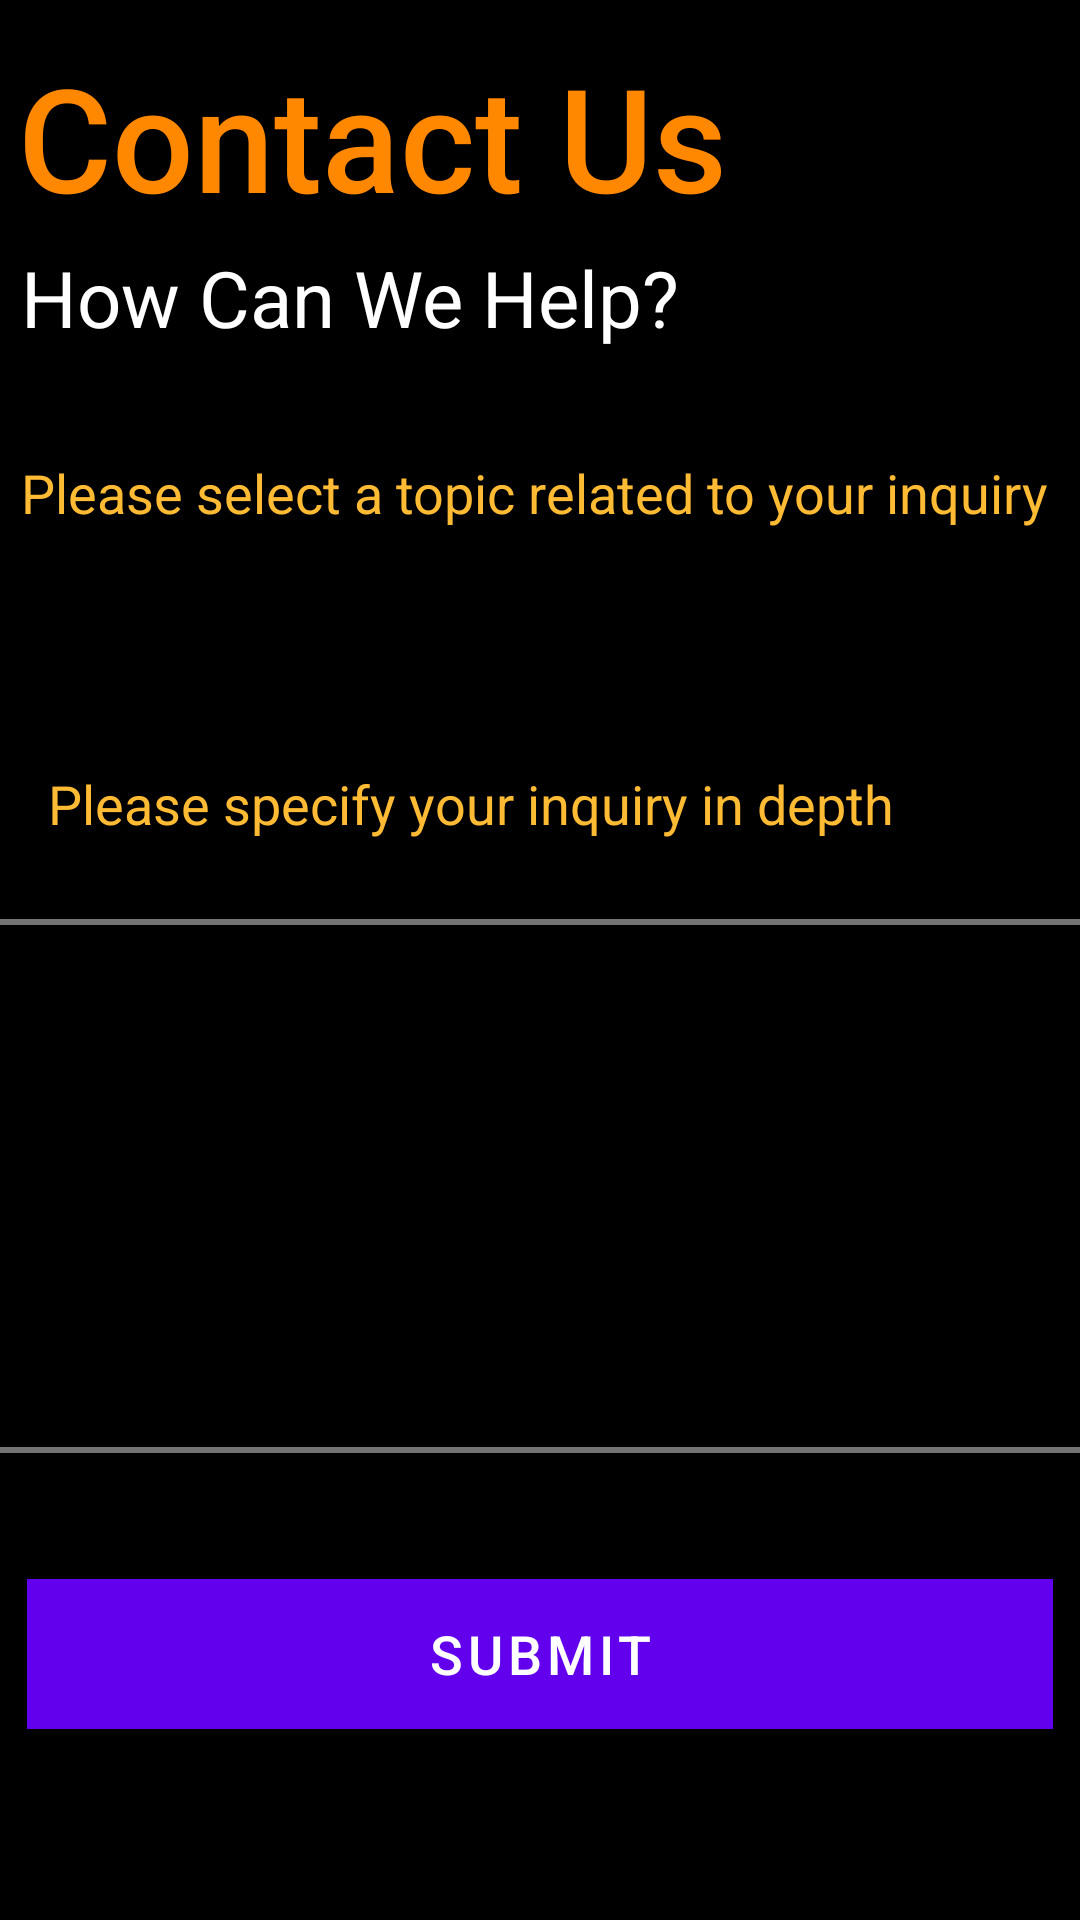

Layout XML and referenced resources for this Android screen:
<!-- AndroidManifest.xml: application theme Theme.GetARide -->
<!-- res/layout/fragment_contactus.xml -->
<?xml version="1.0" encoding="utf-8"?>
<androidx.constraintlayout.widget.ConstraintLayout
    xmlns:android="http://schemas.android.com/apk/res/android"
    xmlns:app="http://schemas.android.com/apk/res-auto"
    xmlns:tools="http://schemas.android.com/tools"
    android:layout_width="match_parent"
    android:layout_height="match_parent"
    android:background="@color/black">

    <TextView
        android:id="@+id/textView2"
        android:layout_width="261dp"
        android:layout_height="60dp"
        android:text="Contact Us"
        android:fontFamily="sans-serif-medium"
        android:textColor="@android:color/holo_orange_dark"
        android:textSize="48dp"
        app:layout_constraintBottom_toBottomOf="parent"
        app:layout_constraintEnd_toEndOf="parent"
        app:layout_constraintHorizontal_bias="0.06"
        app:layout_constraintStart_toStartOf="parent"
        app:layout_constraintTop_toTopOf="parent"
        app:layout_constraintVertical_bias="0.023" />

    <Spinner
        android:id="@+id/spinner"
        android:layout_width="392dp"
        android:layout_height="45dp"
        android:gravity="center"
        android:padding="10dp"
        app:layout_constraintBottom_toBottomOf="parent"
        app:layout_constraintEnd_toEndOf="parent"
        app:layout_constraintHorizontal_bias="0.473"
        app:layout_constraintStart_toStartOf="parent"
        app:layout_constraintTop_toTopOf="parent"
        app:layout_constraintVertical_bias="0.321" />

    <TextView
        android:id="@+id/textView6"
        android:layout_width="wrap_content"
        android:layout_height="wrap_content"
        android:text="Please specify your inquiry in depth"
        android:textColor="@android:color/holo_orange_light"
        android:textSize="18sp"
        app:layout_constraintBottom_toBottomOf="parent"
        app:layout_constraintEnd_toEndOf="parent"
        app:layout_constraintHorizontal_bias="0.206"
        app:layout_constraintStart_toStartOf="parent"
        app:layout_constraintTop_toTopOf="parent"
        app:layout_constraintVertical_bias="0.415" />

    <EditText
        android:id="@+id/inquiry"
        android:layout_width="382dp"
        android:layout_height="178dp"
        android:ems="10"
        android:gravity="start|top"
        android:hint="Type Here"
        android:inputType="textMultiLine"
        android:padding="10dp"
        android:background="@drawable/edit_text_border"
        android:textColor="@color/white"
        app:layout_constraintBottom_toBottomOf="parent"
        app:layout_constraintEnd_toEndOf="parent"
        app:layout_constraintHorizontal_bias="0.482"
        app:layout_constraintStart_toStartOf="parent"
        app:layout_constraintTop_toTopOf="parent"
        app:layout_constraintVertical_bias="0.663" />

    <TextView
        android:id="@+id/textView4"
        android:layout_width="wrap_content"
        android:layout_height="wrap_content"
        android:text="Please select a topic related to your inquiry"
        android:textColor="@android:color/holo_orange_light"
        android:textSize="18sp"
        app:layout_constraintBottom_toBottomOf="parent"
        app:layout_constraintEnd_toEndOf="parent"
        app:layout_constraintHorizontal_bias="0.391"
        app:layout_constraintStart_toStartOf="parent"
        app:layout_constraintTop_toTopOf="parent"
        app:layout_constraintVertical_bias="0.247" />

    <TextView
        android:id="@+id/textView"
        android:layout_width="270dp"
        android:layout_height="40dp"
        android:text="How Can We Help?"
        android:textColor="@color/white"
        android:textSize="26sp"
        app:layout_constraintBottom_toBottomOf="parent"
        app:layout_constraintEnd_toEndOf="parent"
        app:layout_constraintHorizontal_bias="0.078"
        app:layout_constraintStart_toStartOf="parent"
        app:layout_constraintTop_toTopOf="parent"
        app:layout_constraintVertical_bias="0.136" />

    <Button
        android:id="@+id/submitinquiry"
        android:layout_width="342dp"
        android:layout_height="50dp"
        android:background="@android:color/holo_orange_dark"
        android:text="SUBMIT"
        android:textColor="@color/white"
        android:textSize="18sp"
        app:layout_constraintBottom_toBottomOf="parent"
        app:layout_constraintEnd_toEndOf="parent"
        app:layout_constraintHorizontal_bias="0.492"
        app:layout_constraintStart_toStartOf="parent"
        app:layout_constraintTop_toTopOf="parent"
        app:layout_constraintVertical_bias="0.892" />

</androidx.constraintlayout.widget.ConstraintLayout>
<!-- resources referenced by this layout -->
<resources>
  <color name="black">#FF000000</color>
  <color name="white">#FFFFFFFF</color>
  <!-- drawable edit_text_border (drawable) -->
  <?xml version="1.0" encoding="utf-8"?>
  <shape xmlns:android="http://schemas.android.com/apk/res/android">
      android:shape="rectangle">
      <solid
          android:color="@color/black"/>
  
      <corners
          android:bottomRightRadius="3dp"
          android:bottomLeftRadius="3dp"
          android:topLeftRadius="3dp"
          android:topRightRadius="3dp"/>
      <stroke
          android:color="@color/grey"
          android:width="2dp"/>
  </shape>
  <style name="Theme.GetARide" parent="Theme.MaterialComponents.DayNight.DarkActionBar">
          
          <item name="colorPrimary">@color/purple_500</item>
          <item name="colorPrimaryVariant">@color/purple_700</item>
          <item name="colorOnPrimary">@color/white</item>
          
          <item name="colorSecondary">@color/teal_200</item>
          <item name="colorSecondaryVariant">@color/teal_700</item>
          <item name="colorOnSecondary">@color/black</item>
          
          <item name="android:statusBarColor" tools:targetApi="l">?attr/colorPrimaryVariant</item>
          
          <item name="android:editTextColor">@android:color/black</item>
          <item name="android:textColorHint">@android:color/black</item>
  
      </style>
  <color name="grey">#737373</color>
  <color name="purple_500">#FF6200EE</color>
  <color name="purple_700">#FF3700B3</color>
  <color name="teal_200">#FF03DAC5</color>
  <color name="teal_700">#FF018786</color>
</resources>
